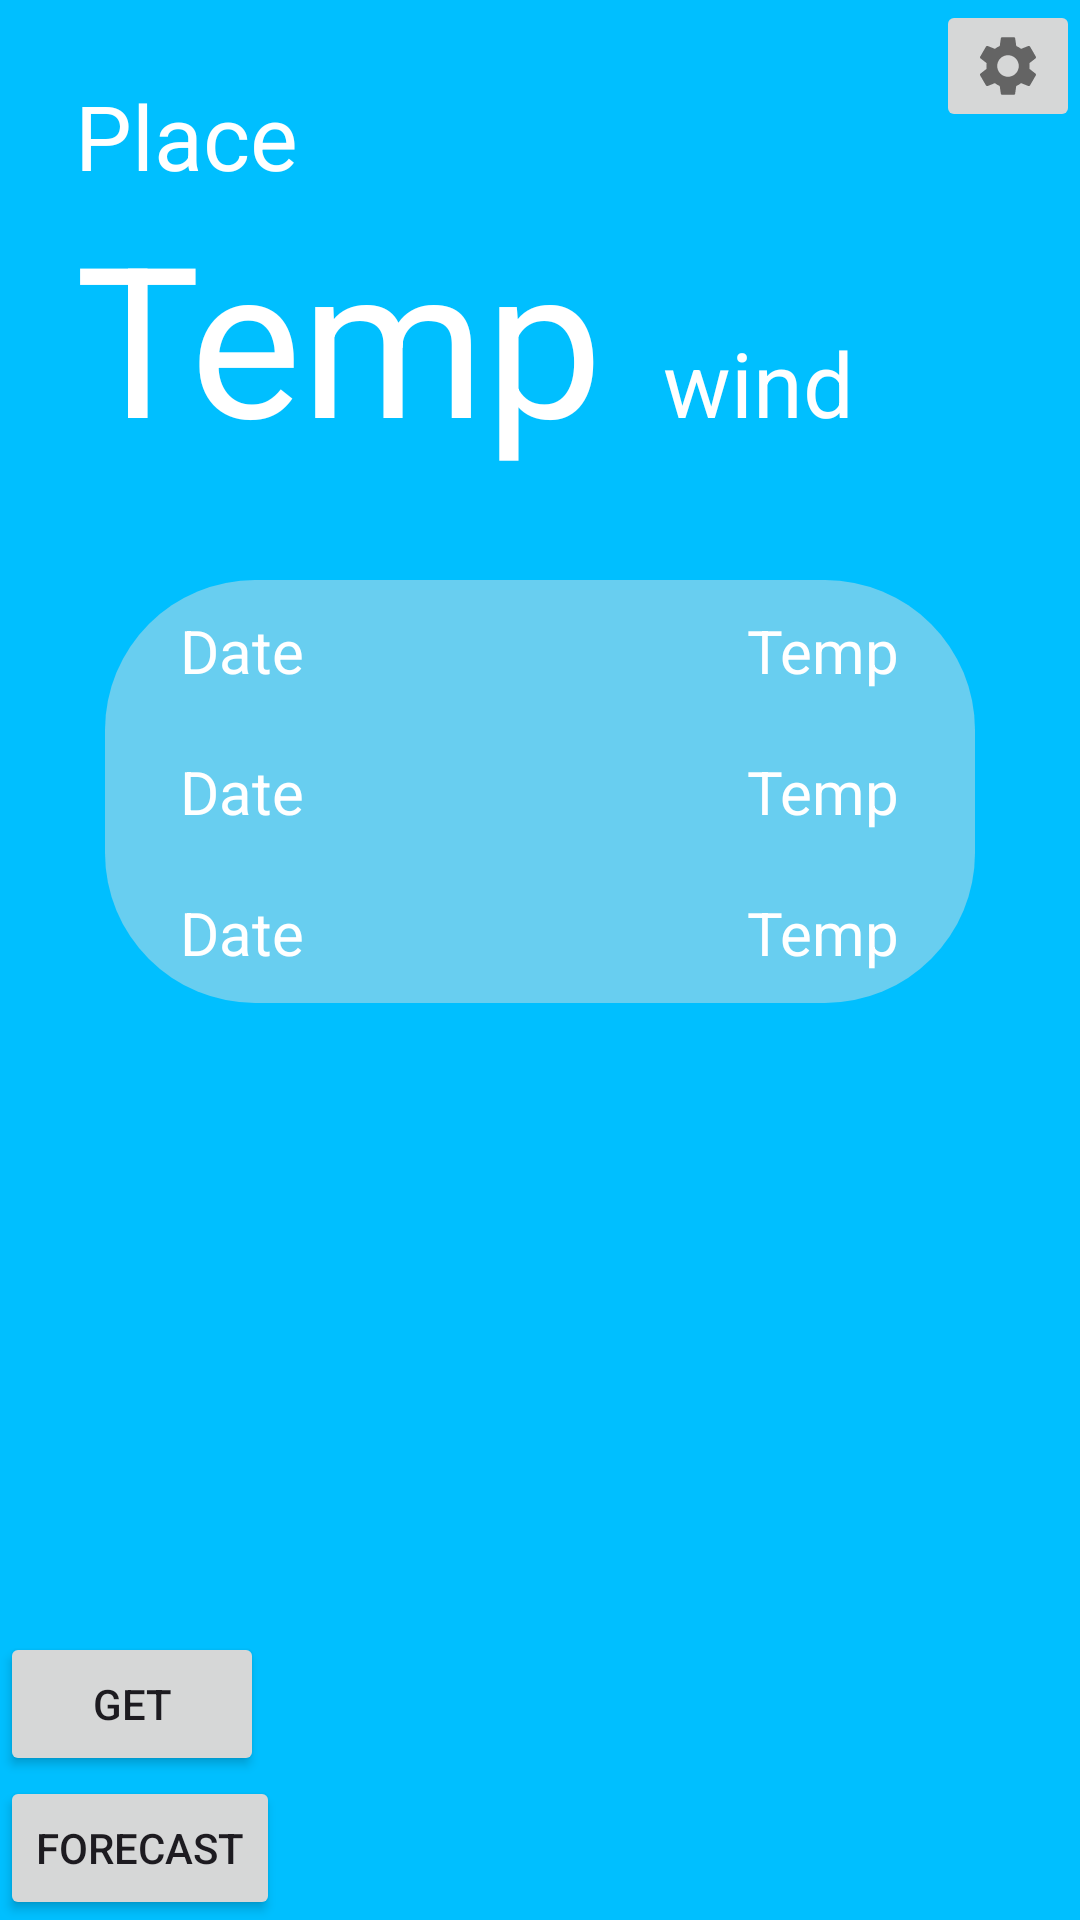

Reconstruct the res/layout file that produces this screen, plus the resources it refers to.
<!-- AndroidManifest.xml: application theme Theme.GWeather -->
<!-- res/layout/activity_main.xml -->
<?xml version="1.0" encoding="utf-8"?>
<androidx.constraintlayout.widget.ConstraintLayout xmlns:android="http://schemas.android.com/apk/res/android"
    android:layout_width="match_parent"
    android:layout_height="match_parent"
    xmlns:app="http://schemas.android.com/apk/res-auto"
    android:background="#00BFFF"
    android:orientation="vertical">
    <LinearLayout
        app:layout_constraintTop_toTopOf="parent"
        android:id="@+id/llToday"
        android:layout_width="match_parent"
        android:layout_height="wrap_content"
        android:orientation="vertical"
        android:layout_weight="1.5"
        android:layout_margin="25dp">
        <TextView
            android:id="@+id/placeView"
            android:layout_width="match_parent"
            android:textColor="@color/white"
            android:layout_height="wrap_content"
            android:textSize="30dp"
            android:text="Place" />
        <LinearLayout
            android:orientation="horizontal"
            android:layout_width="match_parent"
            android:layout_height="match_parent">
        <TextView
            android:id="@+id/tempView"
            android:layout_width="wrap_content"
            android:textColor="@color/white"
            android:layout_height="wrap_content"
            android:textSize="70dp"
            android:text="Temp" />
        <TextView
            android:id="@+id/windView"
            android:layout_width="wrap_content"
            android:textColor="@color/white"
            android:layout_height="wrap_content"
            android:layout_marginLeft="20dp"
            android:textSize="30dp"
            android:text="wind"/>
        </LinearLayout>
    </LinearLayout>

    <ImageView
        app:layout_constraintTop_toBottomOf="@id/llToday"
        android:id="@+id/weatherImage"
        android:layout_width="match_parent"
        android:layout_height="wrap_content" />

    <LinearLayout
        app:layout_constraintTop_toBottomOf="@id/weatherImage"
        android:id="@+id/llForecast"
        android:layout_width="match_parent"
        android:layout_height="wrap_content"
        android:background="@drawable/forecast_background"
        android:orientation="vertical"
        android:layout_weight="3"
        android:layout_margin="35dp">
        <androidx.constraintlayout.widget.ConstraintLayout
            android:layout_width="match_parent"
            android:layout_height="wrap_content"
            android:layout_marginVertical="10dp"
            android:layout_marginHorizontal="25dp">
            <TextView
                android:layout_width="wrap_content"
                android:layout_height="match_parent"
                android:textColor="@color/white"
                app:layout_constraintLeft_toLeftOf="parent"
                android:id="@+id/date1"
                android:text="Date"
                android:textSize="20dp"/>
            <TextView
                android:layout_width="wrap_content"
                android:layout_height="match_parent"
                android:textColor="@color/white"
                android:layout_marginLeft="30dp"
                app:layout_constraintRight_toLeftOf="@id/image1"
                android:id="@+id/temperature1"
                android:text="Temp"
                android:textSize="20dp"/>
            <ImageView
                android:id="@+id/image1"
                android:layout_width="wrap_content"
                android:layout_height="match_parent"
                app:layout_constraintRight_toRightOf="parent"/>
        </androidx.constraintlayout.widget.ConstraintLayout>
        <androidx.constraintlayout.widget.ConstraintLayout
            android:layout_width="match_parent"
            android:layout_height="wrap_content"

            android:layout_marginVertical="10dp"
            android:layout_marginHorizontal="25dp">
            <TextView
                android:layout_width="wrap_content"
                android:layout_height="match_parent"
                android:textColor="@color/white"
                app:layout_constraintLeft_toLeftOf="parent"
                android:id="@+id/date2"
                android:text="Date"
                android:textSize="20dp"/>
            <TextView
                android:layout_width="wrap_content"
                android:layout_height="match_parent"
                android:textColor="@color/white"
                android:layout_marginLeft="30dp"
                app:layout_constraintRight_toLeftOf="@id/image2"
                android:id="@+id/temperature2"
                android:text="Temp"
                android:textSize="20dp"/>
            <ImageView
                android:id="@+id/image2"
                android:layout_width="wrap_content"
                android:layout_height="match_parent"
                app:layout_constraintRight_toRightOf="parent"/>
        </androidx.constraintlayout.widget.ConstraintLayout>
        <androidx.constraintlayout.widget.ConstraintLayout
            android:layout_width="match_parent"
            android:layout_height="wrap_content"

            android:layout_marginVertical="10dp"
            android:layout_marginHorizontal="25dp">
            <TextView
                android:layout_width="wrap_content"
                android:layout_height="match_parent"
                android:textColor="@color/white"
                app:layout_constraintLeft_toLeftOf="parent"
                android:id="@+id/date3"
                android:text="Date"
                android:textSize="20dp"/>
            <TextView
                android:layout_width="wrap_content"
                android:layout_height="match_parent"
                android:textColor="@color/white"
                android:layout_marginLeft="30dp"
                app:layout_constraintRight_toLeftOf="@id/image3"
                android:id="@+id/temperature3"
                android:text="Temp"
                android:textSize="20dp"/>
            <ImageView
                android:id="@+id/image3"
                android:layout_width="wrap_content"
                android:layout_height="match_parent"
                app:layout_constraintRight_toRightOf="parent"/>
        </androidx.constraintlayout.widget.ConstraintLayout>
    </LinearLayout>

    <Button
        app:layout_constraintLeft_toLeftOf="parent"
        app:layout_constraintBottom_toTopOf="@id/ForecastButton"
        android:layout_width="wrap_content"
        android:layout_height="wrap_content"
        android:text="Get"
        android:onClick="getWeather"/>
    <Button
        app:layout_constraintLeft_toLeftOf="parent"
        app:layout_constraintBottom_toBottomOf="parent"
        android:layout_width="wrap_content"
        android:layout_height="wrap_content"
        android:text="@string/forecast"
        android:id="@+id/ForecastButton"
        android:onClick="goToForecast"/>
    <ImageButton
        app:layout_constraintRight_toRightOf="parent"
        app:layout_constraintTop_toTopOf="parent"
        android:layout_width="wrap_content"
        android:layout_height="wrap_content"
        android:src="@drawable/settings_icon"
        android:onClick="goToSettings"/>

</androidx.constraintlayout.widget.ConstraintLayout>
<!-- resources referenced by this layout -->
<resources>
  <color name="white">#FFFFFFFF</color>
  <!-- drawable forecast_background (drawable) -->
  <?xml version="1.0" encoding="utf-8"?>
  <shape xmlns:android="http://schemas.android.com/apk/res/android">
      <corners
          android:radius="50dp"/>
      <solid
          android:color="@color/light_gray"/>
  </shape>
  <!-- drawable settings_icon (drawable) -->
  <vector xmlns:android="http://schemas.android.com/apk/res/android" android:height="24dp" android:tint="#646464" android:viewportHeight="24" android:viewportWidth="24" android:width="24dp">
        
      <path android:fillColor="@android:color/white" android:pathData="M19.14,12.94c0.04,-0.3 0.06,-0.61 0.06,-0.94c0,-0.32 -0.02,-0.64 -0.07,-0.94l2.03,-1.58c0.18,-0.14 0.23,-0.41 0.12,-0.61l-1.92,-3.32c-0.12,-0.22 -0.37,-0.29 -0.59,-0.22l-2.39,0.96c-0.5,-0.38 -1.03,-0.7 -1.62,-0.94L14.4,2.81c-0.04,-0.24 -0.24,-0.41 -0.48,-0.41h-3.84c-0.24,0 -0.43,0.17 -0.47,0.41L9.25,5.35C8.66,5.59 8.12,5.92 7.63,6.29L5.24,5.33c-0.22,-0.08 -0.47,0 -0.59,0.22L2.74,8.87C2.62,9.08 2.66,9.34 2.86,9.48l2.03,1.58C4.84,11.36 4.8,11.69 4.8,12s0.02,0.64 0.07,0.94l-2.03,1.58c-0.18,0.14 -0.23,0.41 -0.12,0.61l1.92,3.32c0.12,0.22 0.37,0.29 0.59,0.22l2.39,-0.96c0.5,0.38 1.03,0.7 1.62,0.94l0.36,2.54c0.05,0.24 0.24,0.41 0.48,0.41h3.84c0.24,0 0.44,-0.17 0.47,-0.41l0.36,-2.54c0.59,-0.24 1.13,-0.56 1.62,-0.94l2.39,0.96c0.22,0.08 0.47,0 0.59,-0.22l1.92,-3.32c0.12,-0.22 0.07,-0.47 -0.12,-0.61L19.14,12.94zM12,15.6c-1.98,0 -3.6,-1.62 -3.6,-3.6s1.62,-3.6 3.6,-3.6s3.6,1.62 3.6,3.6S13.98,15.6 12,15.6z"/>
      
  </vector>
  <string name="forecast">Forecast</string>
  <style name="Theme.GWeather" parent="Base.Theme.GWeather" />
  <color name="light_gray">#77DFDFDF</color>
  <style name="Base.Theme.GWeather" parent="Theme.Material3.DayNight.NoActionBar">
          
          
      </style>
</resources>
